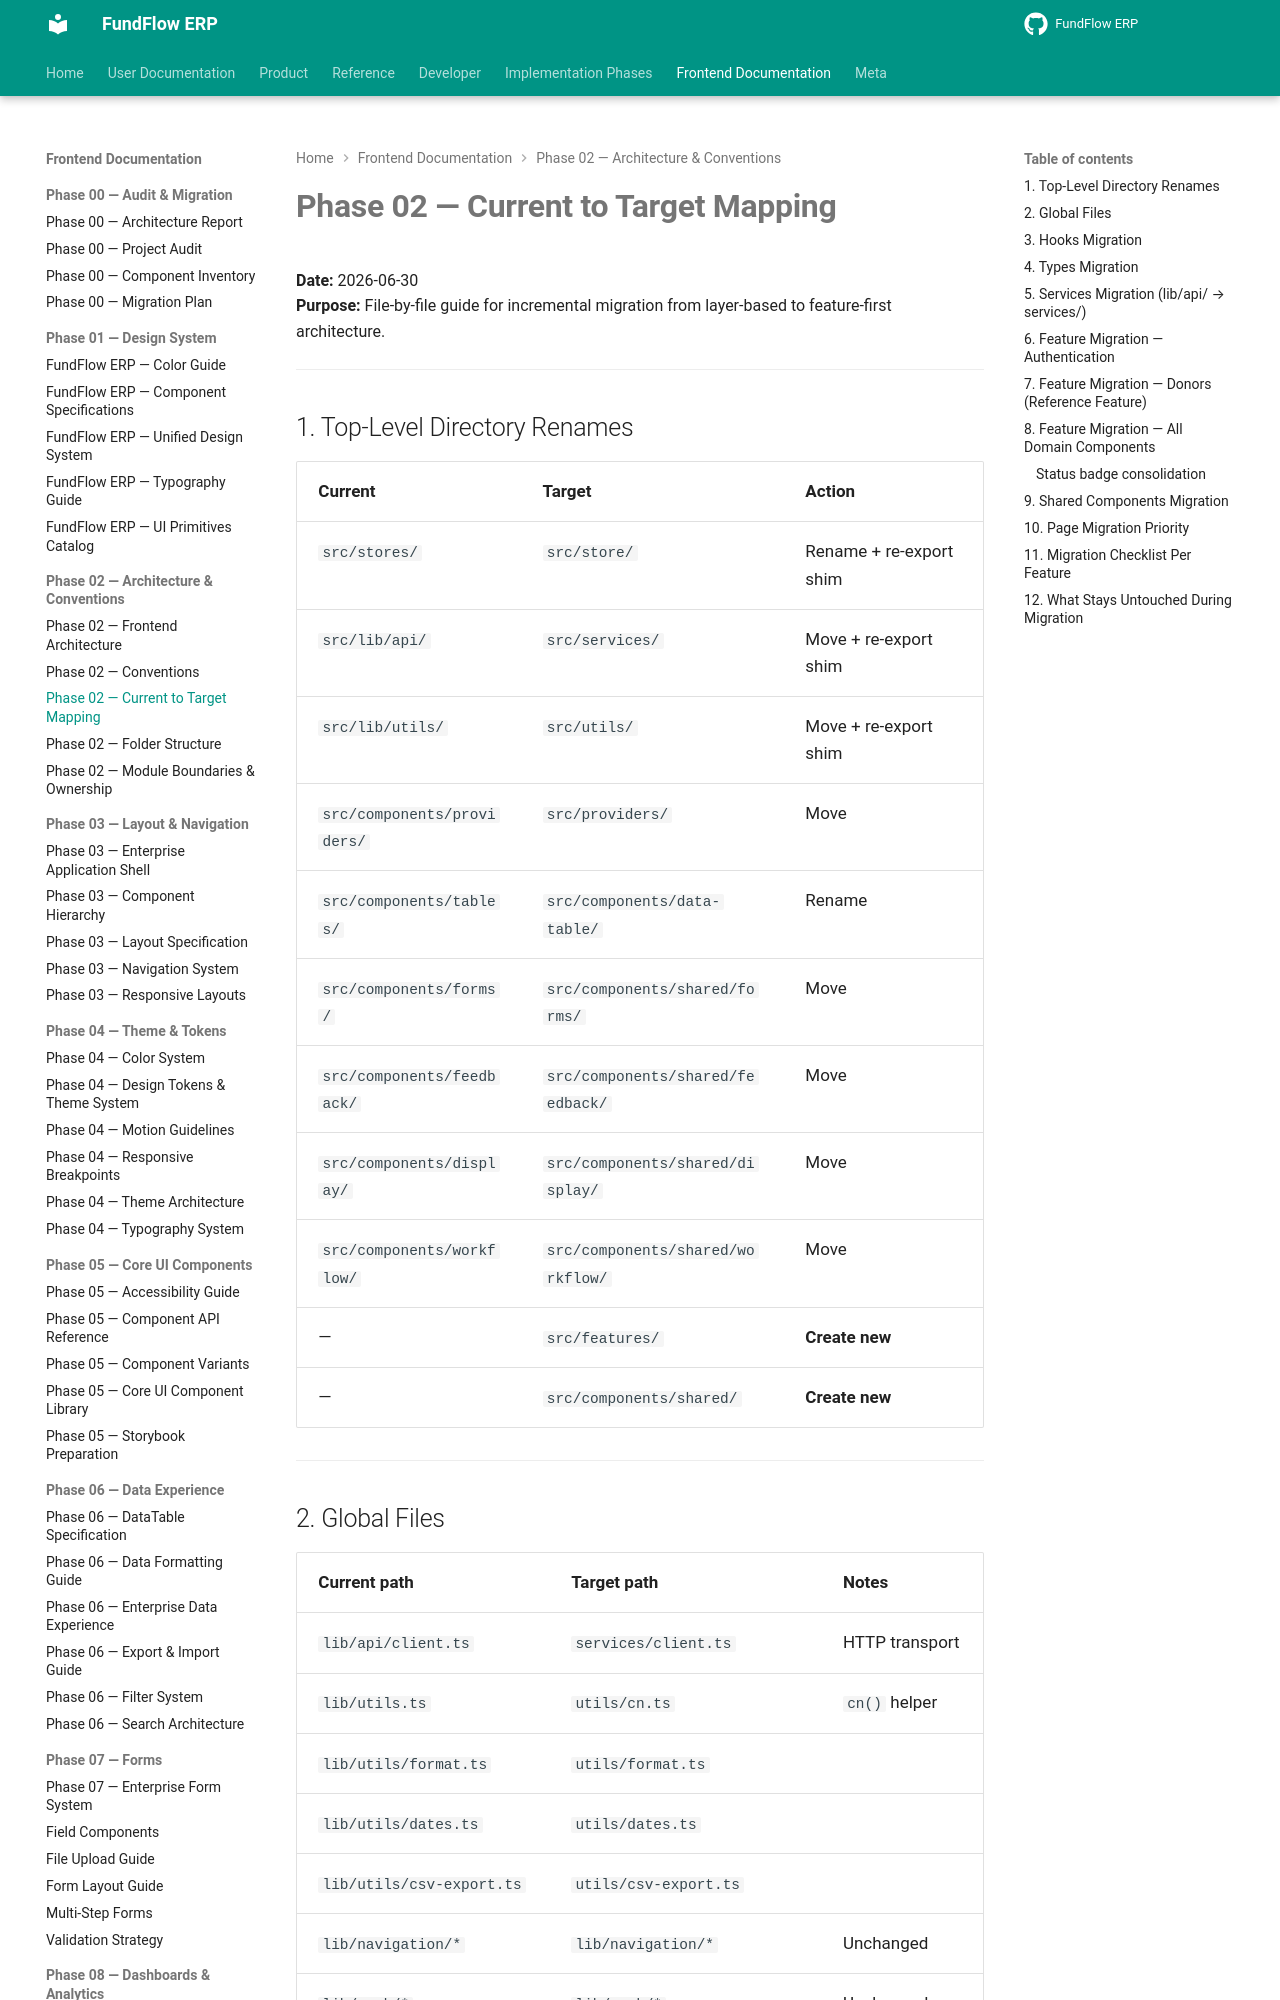

repository: Amanijr/FundFlow · page: frontend/phase-02/CURRENT_TO_TARGET_MAP/index.html · generator: mkdocs

# Phase 02 — Current to Target Mapping

**Date:** 2026-06-30  
**Purpose:** File-by-file guide for incremental migration from layer-based to feature-first architecture.

---

## 1. Top-Level Directory Renames

| Current | Target | Action |
|---------|--------|--------|
| `src/stores/` | `src/store/` | Rename + re-export shim |
| `src/lib/api/` | `src/services/` | Move + re-export shim |
| `src/lib/utils/` | `src/utils/` | Move + re-export shim |
| `src/components/providers/` | `src/providers/` | Move |
| `src/components/tables/` | `src/components/data-table/` | Rename |
| `src/components/forms/` | `src/components/shared/forms/` | Move |
| `src/components/feedback/` | `src/components/shared/feedback/` | Move |
| `src/components/display/` | `src/components/shared/display/` | Move |
| `src/components/workflow/` | `src/components/shared/workflow/` | Move |
| — | `src/features/` | **Create new** |
| — | `src/components/shared/` | **Create new** |

---
